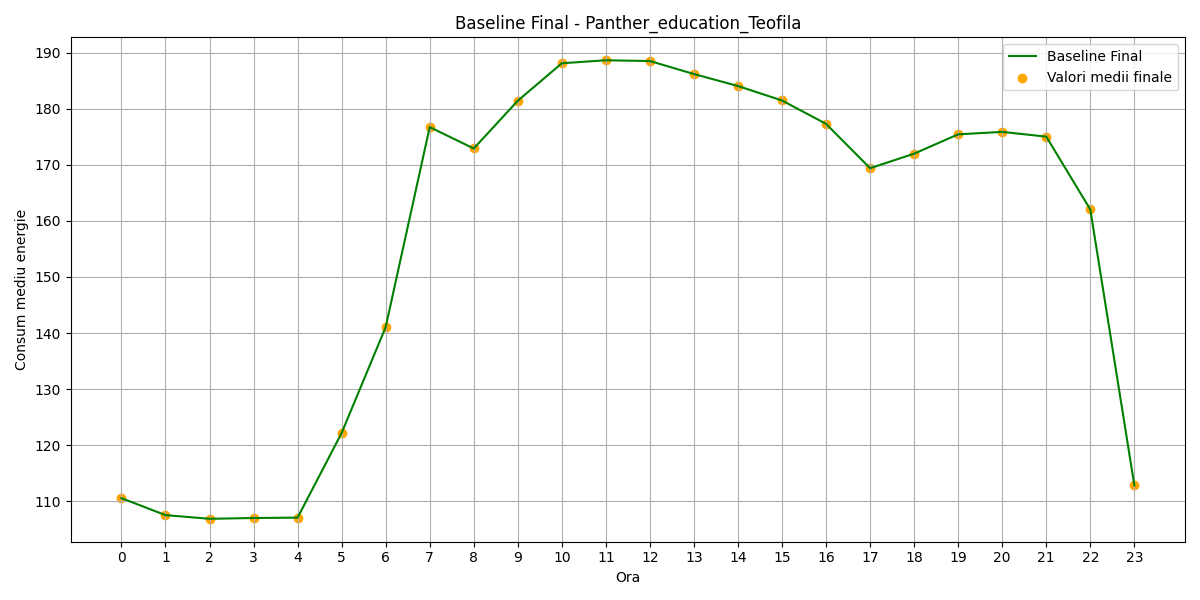

Values plotted in this chart, from the file beside it:
hour, B(t)_final
0, 110.6
1, 107.5
2, 106.9
3, 107
4, 107.1
5, 122.2
6, 141.1
7, 176.7
8, 172.9
9, 181.4
10, 188.1
11, 188.6
12, 188.5
13, 186.2
14, 184
15, 181.5
16, 177.3
17, 169.4
18, 172
19, 175.4
20, 175.9
21, 175
22, 162
23, 112.8
